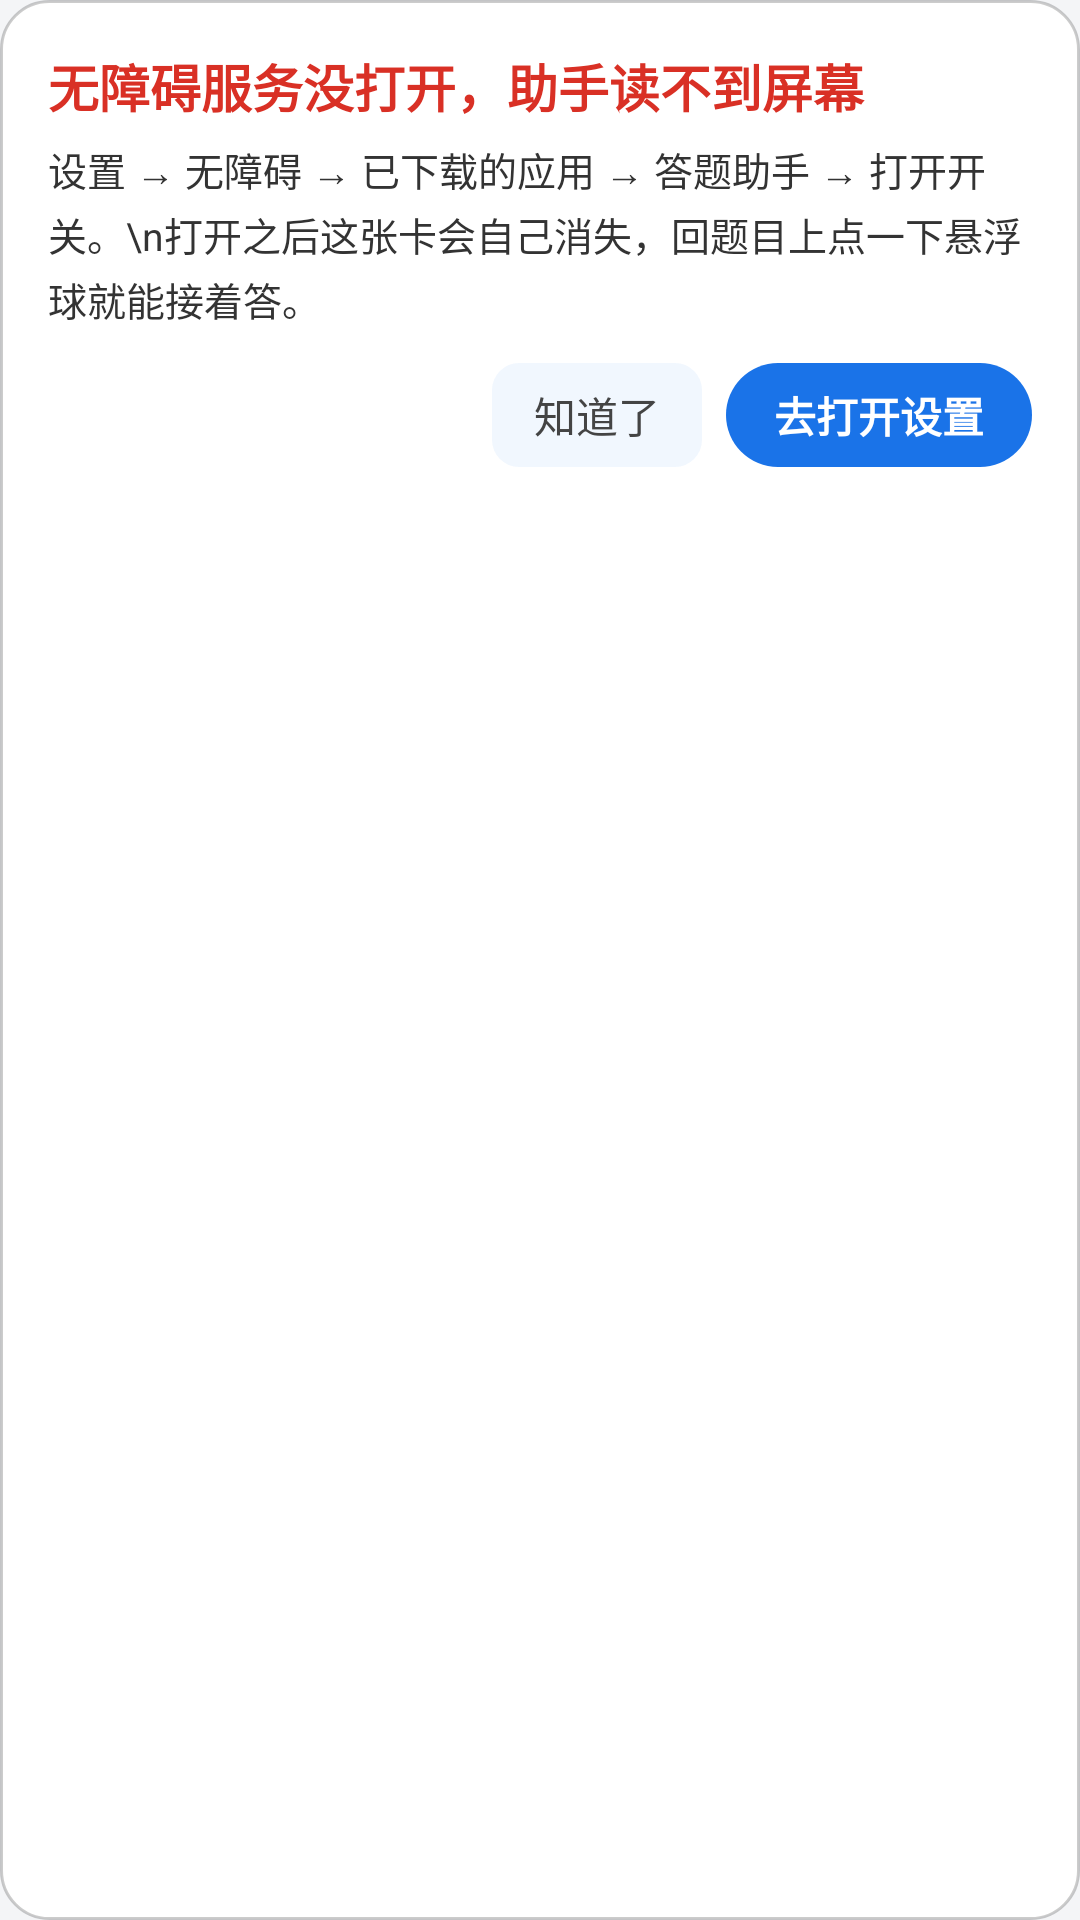

Android layout source for this screen:
<!-- AndroidManifest.xml: application theme Theme.QuizHelper -->
<!-- res/layout/view_a11y_guide.xml -->
<?xml version="1.0" encoding="utf-8"?>
<LinearLayout xmlns:android="http://schemas.android.com/apk/res/android"
    android:layout_width="300dp"
    android:layout_height="wrap_content"
    android:background="@drawable/bg_guide_card"
    android:orientation="vertical"
    android:padding="16dp">

    <TextView
        android:id="@+id/tvGuideTitle"
        android:layout_width="match_parent"
        android:layout_height="wrap_content"
        android:text="无障碍服务没打开，助手读不到屏幕"
        android:textColor="@color/err"
        android:textSize="17sp"
        android:textStyle="bold" />

    <TextView
        android:id="@+id/tvGuideBody"
        android:layout_width="match_parent"
        android:layout_height="wrap_content"
        android:layout_marginTop="6dp"
        android:lineSpacingExtra="3dp"
        android:text="设置 → 无障碍 → 已下载的应用 → 答题助手 → 打开开关。\n打开之后这张卡会自己消失，回题目上点一下悬浮球就能接着答。"
        android:textColor="#333333"
        android:textSize="13sp" />

    <LinearLayout
        android:layout_width="match_parent"
        android:layout_height="wrap_content"
        android:layout_marginTop="12dp"
        android:gravity="end"
        android:orientation="horizontal">

        <TextView
            android:id="@+id/btnGuideOk"
            android:layout_width="wrap_content"
            android:layout_height="wrap_content"
            android:background="@drawable/bg_chip"
            android:paddingStart="14dp"
            android:paddingTop="7dp"
            android:paddingEnd="14dp"
            android:paddingBottom="7dp"
            android:text="知道了"
            android:textColor="#444444"
            android:textSize="14sp" />

        <TextView
            android:id="@+id/btnGuideGo"
            android:layout_width="wrap_content"
            android:layout_height="wrap_content"
            android:layout_marginStart="8dp"
            android:background="@drawable/bg_guide_btn"
            android:paddingStart="16dp"
            android:paddingTop="7dp"
            android:paddingEnd="16dp"
            android:paddingBottom="7dp"
            android:text="去打开设置"
            android:textColor="@color/on_brand"
            android:textSize="14sp"
            android:textStyle="bold" />
    </LinearLayout>
</LinearLayout>
<!-- resources referenced by this layout -->
<resources>
  <color name="err">#D93025</color>
  <color name="on_brand">#FFFFFF</color>
  <!-- drawable bg_chip (drawable) -->
  <?xml version="1.0" encoding="utf-8"?>
  <shape xmlns:android="http://schemas.android.com/apk/res/android"
      android:shape="rectangle">
      <solid android:color="@color/status_bg" />
      <corners android:radius="9dp" />
  </shape>
  <!-- drawable bg_guide_btn (drawable) -->
  <?xml version="1.0" encoding="utf-8"?>
  <shape xmlns:android="http://schemas.android.com/apk/res/android"
      android:shape="rectangle">
      <solid android:color="@color/brand" />
      <corners android:radius="18dp" />
  </shape>
  <!-- drawable bg_guide_card (drawable) -->
  <?xml version="1.0" encoding="utf-8"?>
  <shape xmlns:android="http://schemas.android.com/apk/res/android"
      android:shape="rectangle">
      <solid android:color="#F7FFFFFF" />
      <corners android:radius="16dp" />
      <stroke
          android:width="1dp"
          android:color="#33000000" />
  </shape>
  <style name="Theme.QuizHelper" parent="Theme.Material3.DayNight.NoActionBar">
          <item name="colorPrimary">@color/brand</item>
          <item name="colorPrimaryDark">@color/brand_dark</item>
          <item name="android:statusBarColor" tools:targetApi="l">@color/brand_dark</item>
          
          <item name="android:colorAccent" tools:targetApi="l">@color/brand</item>
          <item name="android:colorBackground">@color/page_bg</item>
          <item name="android:textColorPrimary">@color/text_primary</item>
          <item name="android:textColorSecondary">@color/text_secondary</item>
          <item name="android:colorForeground">@color/text_primary</item>
  
          
          <item name="colorOnPrimary">@color/on_brand</item>
          <item name="colorPrimaryContainer">@color/brand</item>
          <item name="colorOnPrimaryContainer">@color/on_brand</item>
          <item name="colorSecondary">@color/brand</item>
          <item name="colorOnSecondary">@color/on_brand</item>
          <item name="colorSurface">@color/card_bg</item>
          <item name="colorOnSurface">@color/text_primary</item>
          <item name="colorSurfaceVariant">@color/field_bg</item>
          <item name="colorOnSurfaceVariant">@color/text_secondary</item>
          <item name="colorOutline">@color/card_border</item>
          <item name="colorError">@color/err</item>
          <item name="colorOnError">@color/on_brand</item>
          <item name="colorOnBackground">@color/text_primary</item>
      </style>
  <color name="status_bg">#0F1A73E8</color>
  <color name="brand">#1A73E8</color>
  <color name="brand_dark">#0B47A1</color>
  <color name="page_bg">#F4F5F7</color>
  <color name="text_primary">#1B1B1F</color>
  <color name="text_secondary">#6B7280</color>
  <color name="card_bg">#FFFFFF</color>
  <color name="field_bg">#0A000000</color>
  <color name="card_border">#1A000000</color>
</resources>
